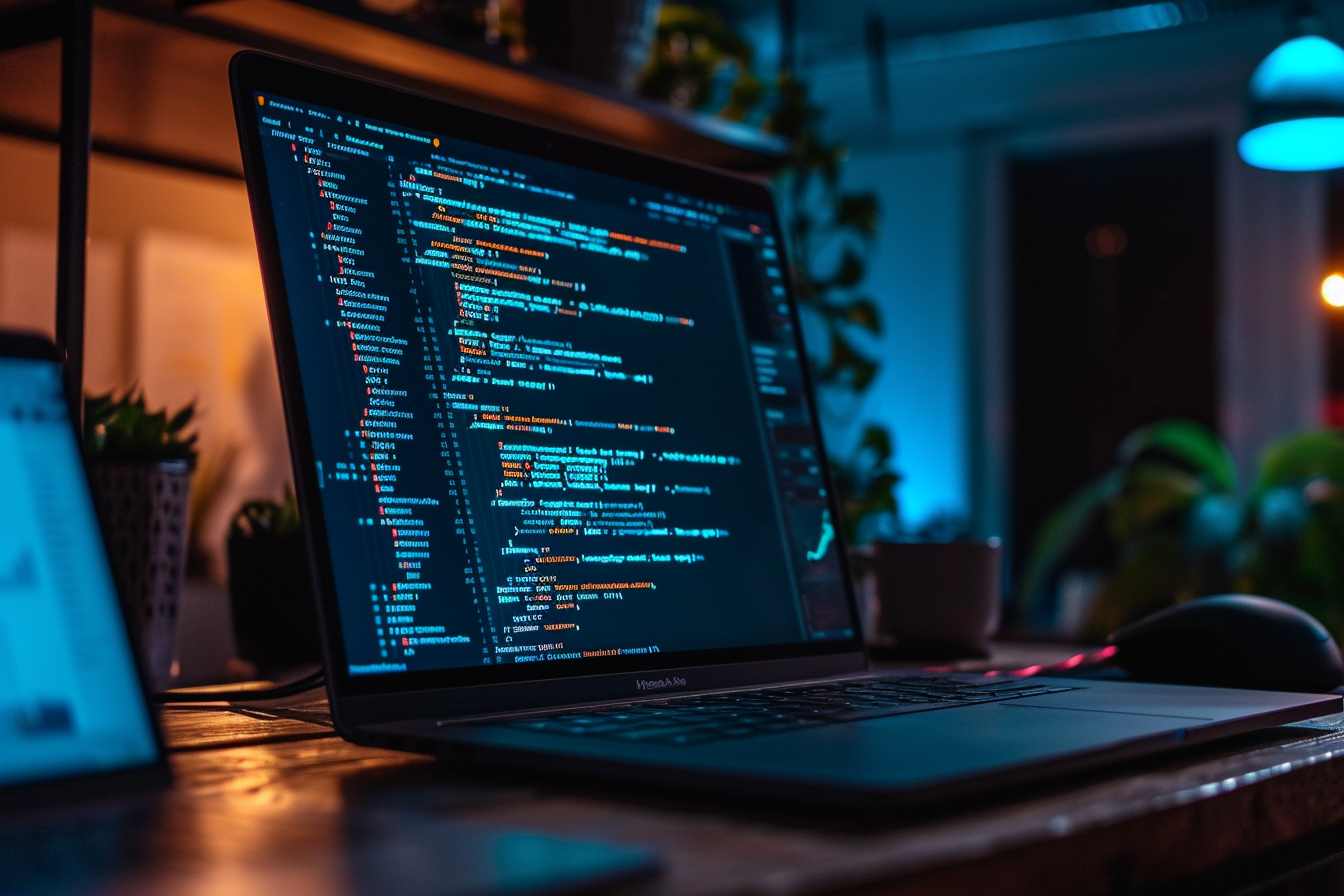
Generation parameters embedded in this image by Midjourney (PNG 'Description' text chunk):
All-in-One Programmer Notes --ar 3:2 Job ID: ab7fef7c-2193-45ee-90a3-685aea842890